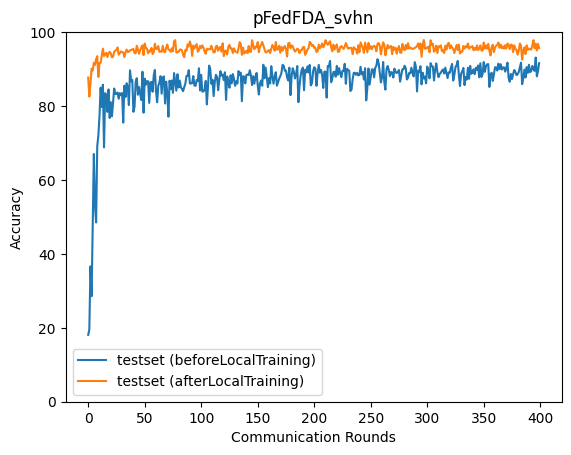

Data behind this chart, as committed beside it:
epoch, accuracy_test_before, accuracy_test_after
0, 18.09, 87.7
1, 19.54, 82.55
2, 36.63, 85.95
3, 28.55, 90.12
4, 48.45, 89.6
5, 67.03, 91.72
6, 52.98, 91.12
7, 48.5, 92.68
8, 69.13, 93.52
9, 72.09, 87.86
10, 77.32, 91.62
11, 84.98, 91.71
12, 79.74, 93.53
13, 85.76, 95.52
14, 68.81, 93.54
15, 83.5, 94
16, 82.99, 94.38
17, 78.4, 93.26
18, 84.5, 94.31
19, 76.76, 94.68
20, 81.06, 94.23
21, 77.2, 93.17
22, 81, 93.35
23, 84.74, 94.7
24, 83.22, 94.99
25, 83.35, 95.2
26, 83.65, 95.86
27, 81.96, 93.89
28, 83.49, 94.31
29, 83.03, 94.79
30, 83.52, 94.59
31, 75.5, 94.5
32, 85.51, 93.24
33, 82.43, 94.51
34, 86.17, 95.29
35, 85.17, 94.6
36, 80.27, 94.72
37, 89.66, 95.07
38, 86.69, 95.16
39, 87.1, 95.29
40, 78.44, 95.47
41, 79.76, 94.34
42, 86.56, 94.26
43, 87.55, 96.32
44, 83.06, 95.21
45, 85.15, 94.15
46, 83.27, 95.16
47, 81.61, 95.85
48, 89.28, 96.41
49, 78.2, 93.78
50, 87.4, 96.92
51, 85.78, 95.83
52, 86.75, 95.52
53, 86.67, 94.27
54, 80.84, 95.03
55, 86.39, 94.76
56, 86.52, 95.73
57, 83.87, 94.07
58, 88.32, 94.57
59, 89.76, 96.85
... 340 more rows
